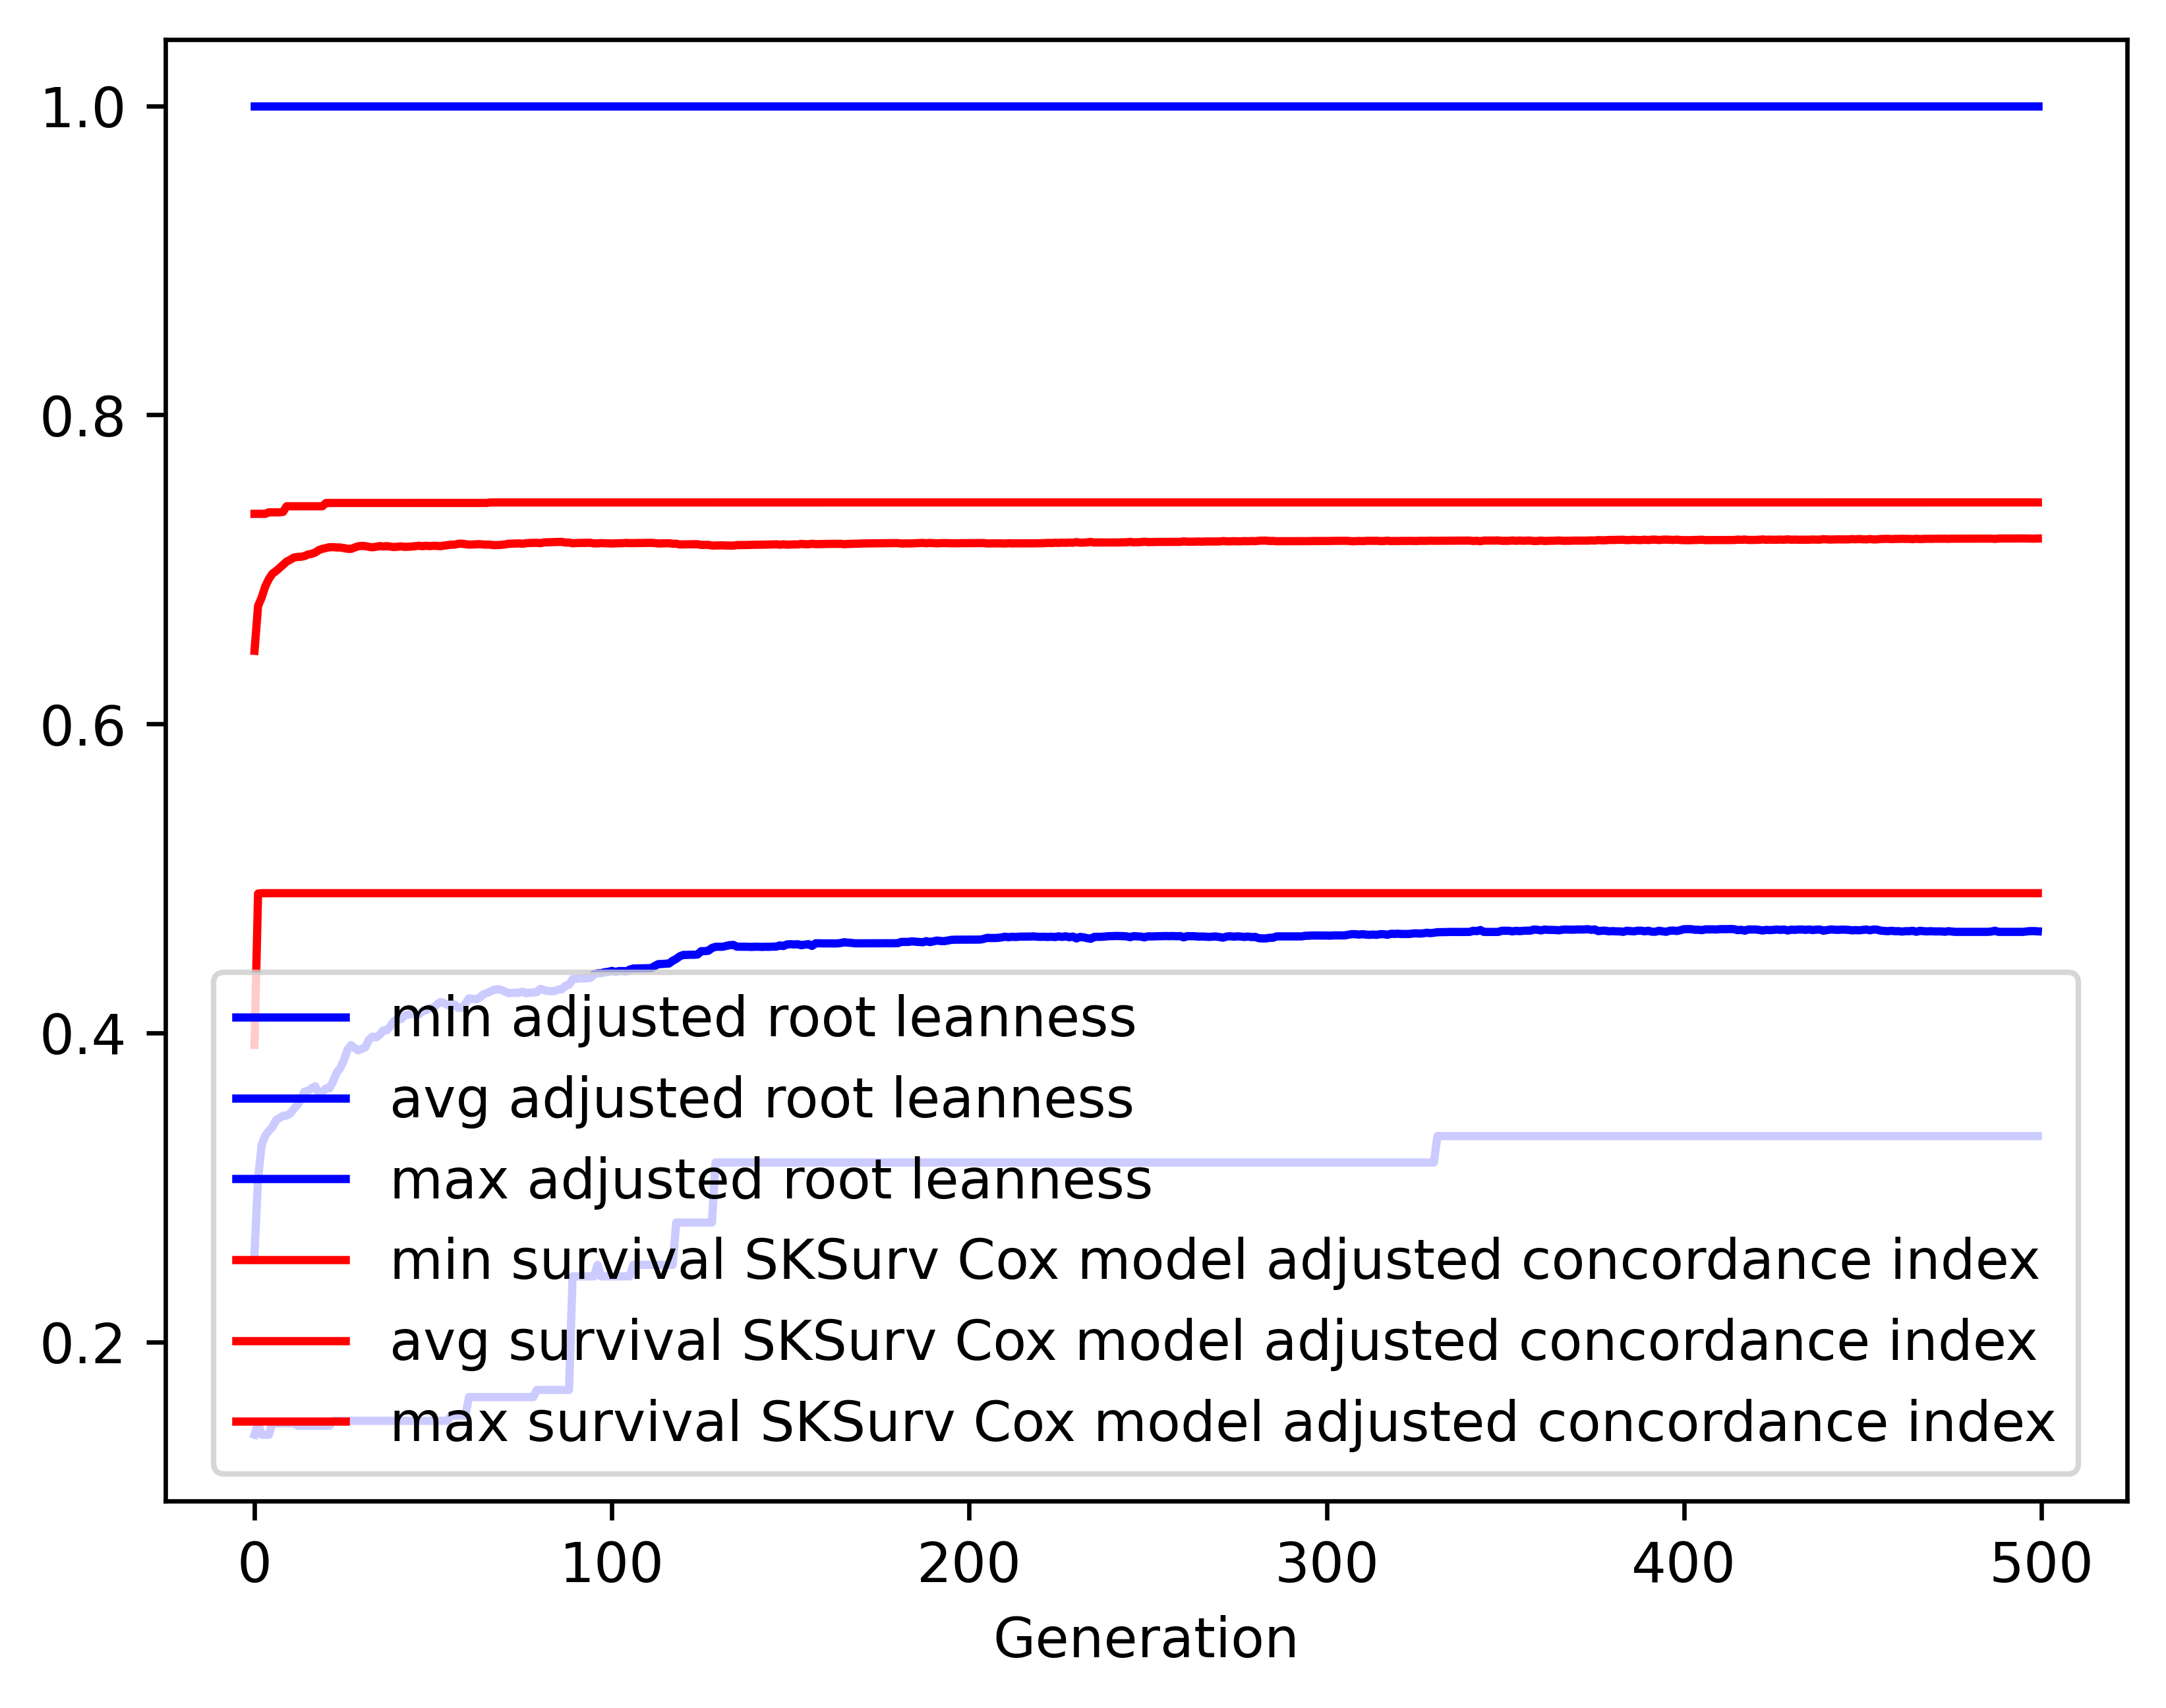

Data behind this chart, as committed beside it:
gen, evals, gen_feats, explored, adjusted root leanness_min, adjusted root leanness_avg, adjusted root leanness_max, adjusted root leanness_std, survival SKSurv Cox model adjusted conco…, survival SKSurv Cox model adjusted conco…, survival SKSurv Cox model adjusted conco…, survival SKSurv Cox model adjusted conco…
0, 500, 117, 117, 0.14, 0.2575, 1.0, 0.1582, 0.3924, 0.6473, 0.736, 0.06768
1, 509, 326, 326, 0.1474, 0.3061, 1.0, 0.1331, 0.4902, 0.6764, 0.736, 0.05023
2, 500, 390, 549, 0.14, 0.3275, 1.0, 0.1414, 0.4905, 0.6818, 0.736, 0.05059
3, 500, 400, 714, 0.14, 0.3336, 1.0, 0.1414, 0.4905, 0.6889, 0.736, 0.04529
4, 500, 442, 893, 0.14, 0.3365, 1.0, 0.1406, 0.4905, 0.6937, 0.7369, 0.04397
5, 500, 458, 1062, 0.1474, 0.3391, 1.0, 0.1407, 0.4905, 0.6972, 0.7369, 0.04285
6, 500, 498, 1248, 0.1474, 0.3434, 1.0, 0.1409, 0.4905, 0.6989, 0.7369, 0.04223
7, 500, 492, 1382, 0.1474, 0.3451, 1.0, 0.141, 0.4905, 0.7009, 0.7369, 0.04154
8, 500, 496, 1503, 0.1474, 0.3464, 1.0, 0.1399, 0.4905, 0.703, 0.7372, 0.04118
9, 500, 501, 1622, 0.1474, 0.3466, 1.0, 0.141, 0.4905, 0.7051, 0.7409, 0.04015
10, 500, 515, 1738, 0.1474, 0.3479, 1.0, 0.1424, 0.4905, 0.7063, 0.7409, 0.03977
11, 500, 536, 1837, 0.1474, 0.3509, 1.0, 0.1408, 0.4905, 0.7077, 0.7409, 0.03873
12, 500, 525, 1923, 0.1459, 0.3534, 1.0, 0.1415, 0.4905, 0.7081, 0.7409, 0.03896
13, 500, 524, 2012, 0.1459, 0.3571, 1.0, 0.1424, 0.4905, 0.7082, 0.7409, 0.03928
14, 500, 501, 2086, 0.1459, 0.3621, 1.0, 0.1416, 0.4905, 0.7086, 0.7409, 0.03917
15, 500, 522, 2169, 0.1459, 0.3626, 1.0, 0.1413, 0.4905, 0.7097, 0.7409, 0.03855
16, 500, 513, 2238, 0.1459, 0.3644, 1.0, 0.1427, 0.4905, 0.7101, 0.7409, 0.03825
17, 500, 550, 2309, 0.1459, 0.3656, 1.0, 0.1422, 0.4905, 0.711, 0.7409, 0.03772
18, 500, 552, 2373, 0.1459, 0.3609, 1.0, 0.1426, 0.4905, 0.7125, 0.7409, 0.03698
19, 500, 554, 2437, 0.1459, 0.3618, 1.0, 0.1419, 0.4905, 0.7133, 0.7409, 0.03641
20, 500, 540, 2483, 0.1459, 0.3642, 1.0, 0.1426, 0.4905, 0.7138, 0.743, 0.03635
21, 500, 545, 2525, 0.1459, 0.3643, 1.0, 0.1425, 0.4905, 0.7144, 0.743, 0.03636
22, 500, 572, 2556, 0.1491, 0.3688, 1.0, 0.1425, 0.4905, 0.7144, 0.743, 0.03631
23, 500, 539, 2585, 0.1491, 0.3744, 1.0, 0.1409, 0.4905, 0.7142, 0.743, 0.03671
24, 500, 529, 2612, 0.1491, 0.3774, 1.0, 0.1411, 0.4905, 0.7142, 0.743, 0.0372
25, 500, 524, 2641, 0.1491, 0.3822, 1.0, 0.1405, 0.4905, 0.7138, 0.743, 0.03778
26, 500, 554, 2671, 0.1491, 0.3891, 1.0, 0.1402, 0.4905, 0.7134, 0.743, 0.03833
27, 500, 555, 2707, 0.1491, 0.3922, 1.0, 0.1404, 0.4905, 0.7133, 0.743, 0.03839
28, 500, 510, 2732, 0.1491, 0.3903, 1.0, 0.1407, 0.4905, 0.7142, 0.743, 0.03832
29, 500, 538, 2766, 0.1491, 0.3888, 1.0, 0.1405, 0.4905, 0.715, 0.743, 0.03792
30, 500, 536, 2789, 0.1491, 0.3897, 1.0, 0.1397, 0.4905, 0.7152, 0.743, 0.0379
31, 500, 530, 2811, 0.1491, 0.3908, 1.0, 0.1408, 0.4905, 0.7151, 0.743, 0.03855
32, 500, 539, 2831, 0.1491, 0.3956, 1.0, 0.1404, 0.4905, 0.7146, 0.743, 0.03889
33, 500, 522, 2847, 0.1491, 0.3977, 1.0, 0.1413, 0.4905, 0.7143, 0.743, 0.0394
34, 500, 544, 2859, 0.1491, 0.3972, 1.0, 0.1415, 0.4905, 0.7147, 0.743, 0.03924
35, 500, 542, 2871, 0.1491, 0.3987, 1.0, 0.1404, 0.4905, 0.7151, 0.743, 0.03893
36, 500, 518, 2885, 0.1491, 0.4016, 1.0, 0.1406, 0.4905, 0.7149, 0.743, 0.0391
37, 500, 528, 2896, 0.1491, 0.4018, 1.0, 0.1405, 0.4905, 0.7151, 0.743, 0.03913
38, 500, 550, 2910, 0.1491, 0.4043, 1.0, 0.1407, 0.4905, 0.7148, 0.743, 0.03964
39, 500, 562, 2919, 0.1491, 0.4076, 1.0, 0.1401, 0.4905, 0.7145, 0.743, 0.04014
40, 500, 519, 2925, 0.1491, 0.4091, 1.0, 0.1392, 0.4905, 0.7147, 0.743, 0.04014
41, 500, 544, 2934, 0.1491, 0.409, 1.0, 0.1393, 0.4905, 0.7149, 0.743, 0.04004
42, 500, 539, 2943, 0.1491, 0.4114, 1.0, 0.1397, 0.4905, 0.7146, 0.743, 0.04042
43, 500, 533, 2952, 0.1491, 0.4119, 1.0, 0.1392, 0.4905, 0.7147, 0.743, 0.04045
44, 500, 537, 2956, 0.1491, 0.4127, 1.0, 0.1389, 0.4905, 0.7148, 0.743, 0.04045
45, 500, 569, 2961, 0.1491, 0.4118, 1.0, 0.1393, 0.4905, 0.7151, 0.743, 0.04049
46, 500, 559, 2965, 0.1491, 0.412, 1.0, 0.1392, 0.4905, 0.7153, 0.743, 0.04041
47, 500, 518, 2968, 0.1491, 0.4141, 1.0, 0.1395, 0.4905, 0.715, 0.743, 0.04072
48, 500, 578, 2973, 0.1491, 0.4147, 1.0, 0.1389, 0.4905, 0.7153, 0.743, 0.04078
49, 500, 567, 2979, 0.1491, 0.4162, 1.0, 0.1391, 0.4905, 0.7151, 0.743, 0.04108
50, 500, 529, 2979, 0.1491, 0.4158, 1.0, 0.1392, 0.4905, 0.7153, 0.743, 0.04112
51, 500, 546, 2984, 0.1491, 0.4184, 1.0, 0.1378, 0.4905, 0.7152, 0.743, 0.04097
52, 500, 502, 2986, 0.1491, 0.42, 1.0, 0.1383, 0.4905, 0.715, 0.743, 0.04109
53, 500, 523, 2988, 0.1491, 0.4194, 1.0, 0.1378, 0.4905, 0.7154, 0.743, 0.04075
54, 500, 540, 2990, 0.1491, 0.4182, 1.0, 0.138, 0.4905, 0.7157, 0.743, 0.04072
55, 500, 566, 2994, 0.1525, 0.4175, 1.0, 0.1381, 0.4905, 0.716, 0.743, 0.04058
56, 500, 529, 2997, 0.1525, 0.4185, 1.0, 0.1378, 0.4905, 0.716, 0.743, 0.0406
57, 500, 521, 3002, 0.1525, 0.4162, 1.0, 0.1377, 0.4905, 0.7166, 0.743, 0.04024
58, 500, 535, 3004, 0.1525, 0.4164, 1.0, 0.1378, 0.4905, 0.7167, 0.743, 0.04003
59, 500, 518, 3004, 0.1525, 0.4188, 1.0, 0.1374, 0.4905, 0.7163, 0.743, 0.0404
... 440 more rows
